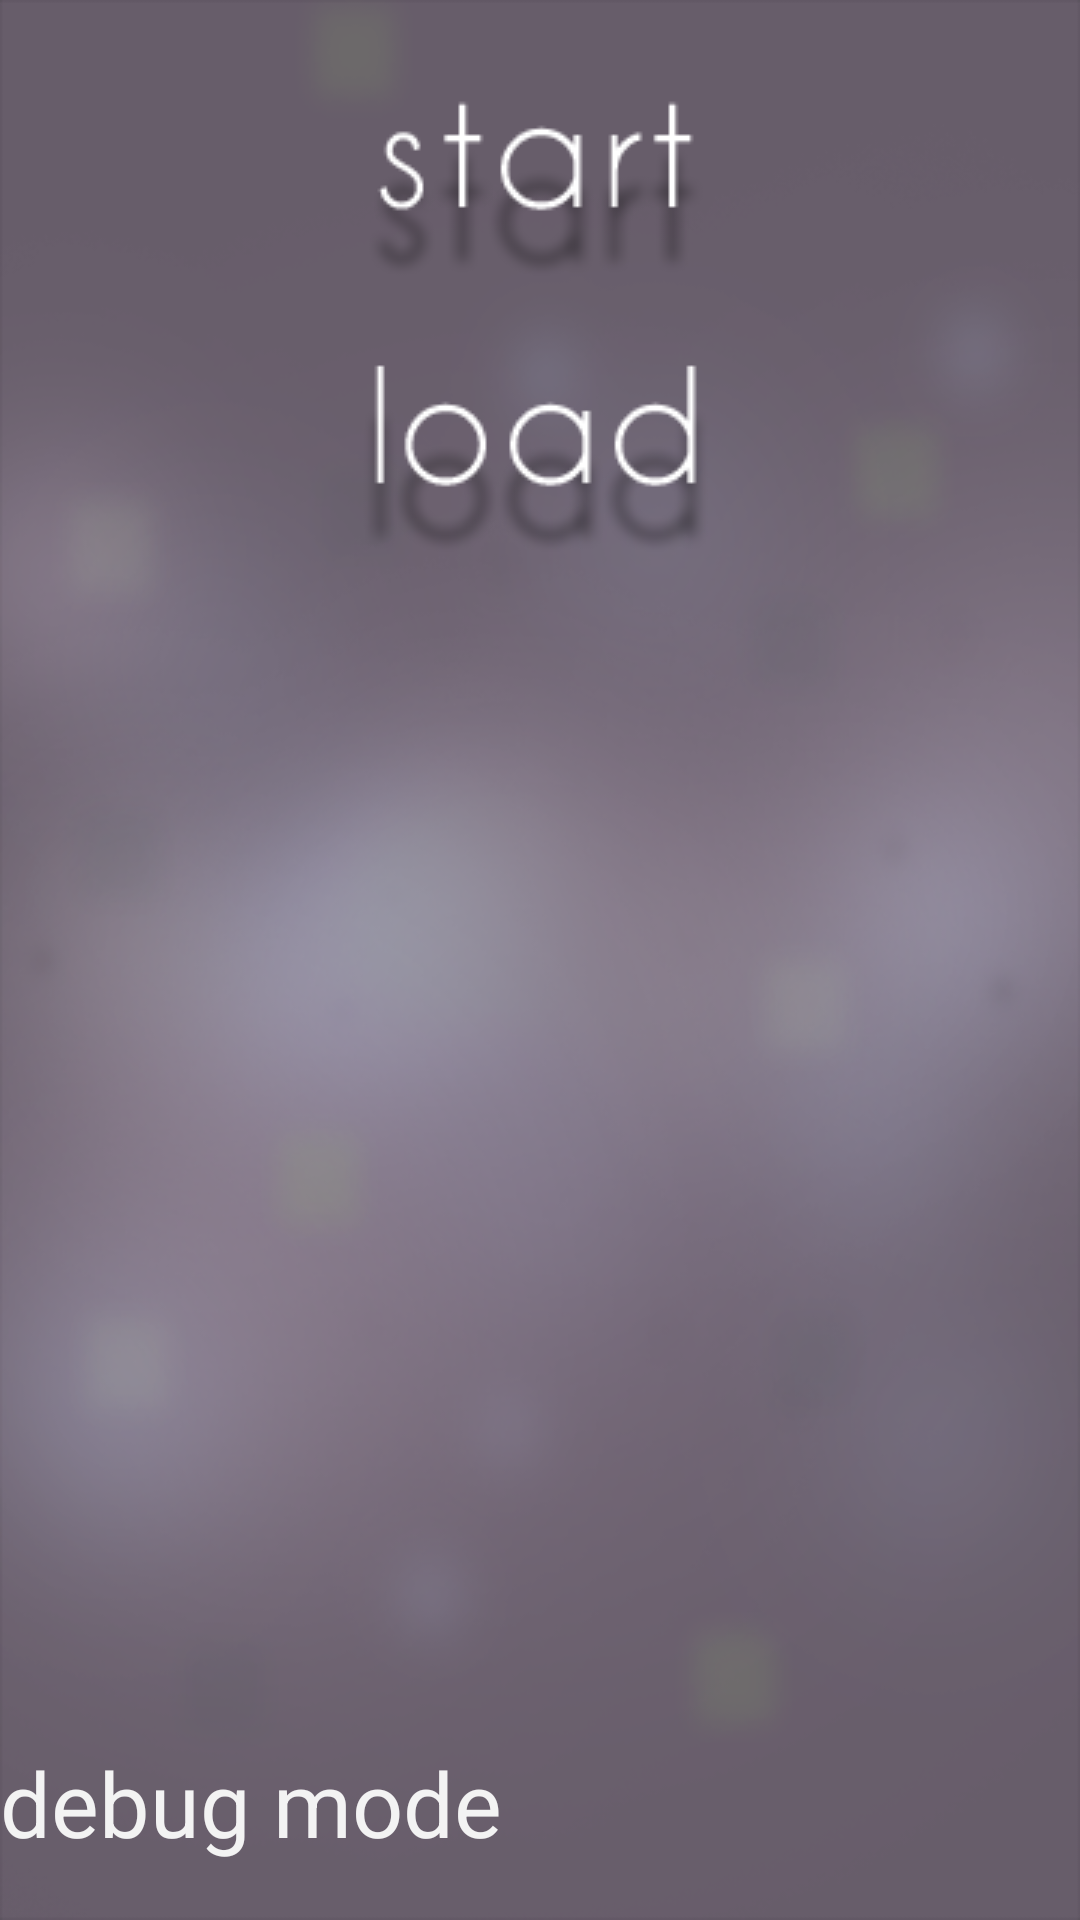

Reconstruct the res/layout file that produces this screen, plus the resources it refers to.
<!-- AndroidManifest.xml: application theme AppBaseThemeNoActionBar -->
<!-- res/layout/activity_mainmenu.xml -->
<RelativeLayout xmlns:android="http://schemas.android.com/apk/res/android"
    xmlns:tools="http://schemas.android.com/tools"
    android:layout_width="match_parent"
    android:layout_height="match_parent"
    android:background="@drawable/background_b" >

    <ImageView
        android:id="@+id/img_logo"
        android:layout_width="wrap_content"
        android:layout_height="wrap_content"
        android:layout_centerHorizontal="true"
                android:layout_marginTop="20dp"
        
        android:contentDescription="@string/logo_desc"
        android:src="@drawable/projectpong_logo" />

    <Button
        android:id="@+id/btn_newgame"
        android:layout_width="wrap_content"
        android:layout_height="wrap_content"
        android:layout_centerHorizontal="true"
        android:layout_below="@+id/img_logo"
        android:background="@drawable/start_button"/>

    <Button
        android:id="@+id/btn_loadgame"
        android:layout_width="wrap_content"
        android:layout_height="wrap_content"
        android:layout_centerHorizontal="true"
        android:layout_below="@+id/btn_newgame"
        android:background="@drawable/load_button" />

    <Button
        android:id="@+id/btn_debugmode"
        android:layout_width="wrap_content"
        android:layout_height="wrap_content"
        android:layout_alignParentBottom="true"
        android:layout_alignParentLeft="true"
        android:layout_marginBottom="15dp"
        android:background="@drawable/custom_btn_main"
        android:text="@string/bt_debugmode"
        android:textSize="30dp" />

</RelativeLayout>
<!-- resources referenced by this layout -->
<resources>
  <!-- drawable background_b: png bitmap (drawable, 147479 bytes) -->
  <!-- drawable load_button: png bitmap (drawable, 6425 bytes) -->
  <!-- drawable start_button: png bitmap (drawable, 6422 bytes) -->
  <string name="bt_debugmode">debug mode</string>
  <string name="logo_desc">Space Trader</string>
  <style name="AppBaseThemeNoActionBar" parent="android:Theme.Holo.NoActionBar">
          
      </style>
</resources>
